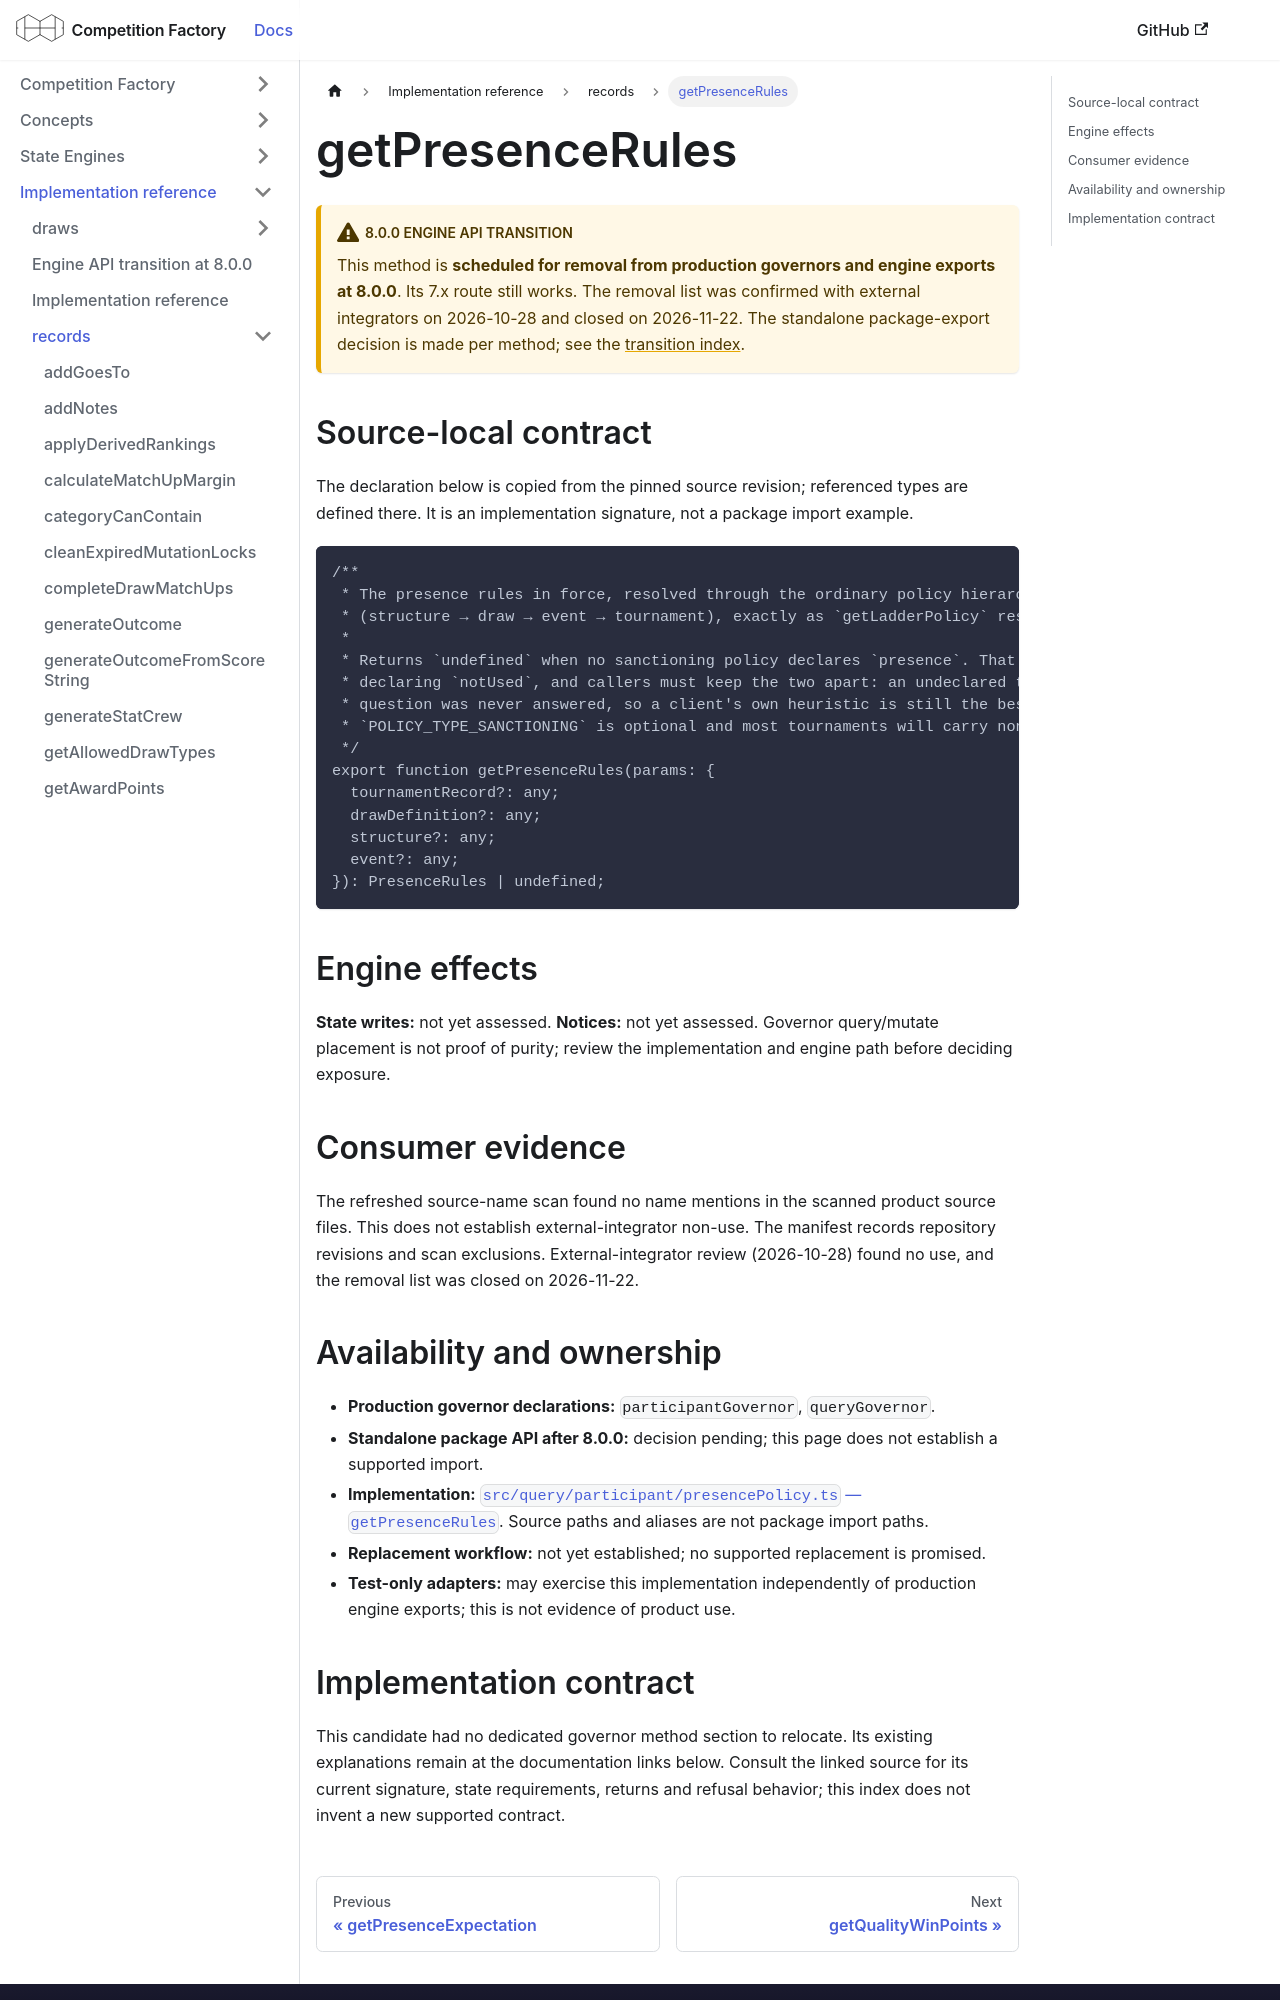

repository: CourtHive/competition-factory · page: docs/implementation/records/getPresenceRules/index.html · generator: docusaurus

---
title: getPresenceRules
---

# getPresenceRules

:::warning 8.0.0 engine API transition

This method is **scheduled for removal from production governors and engine exports at 8.0.0**. Its 7.x route still works. The removal list was confirmed with external integrators on 2026-10-28 and closed on 2026-11-22. The standalone package-export decision is made per method; see the [transition index](/docs/implementation/engine-api-transition-8).

:::

## Source-local contract

The declaration below is copied from the pinned source revision; referenced types are defined there. It is an implementation signature, not a package import example.

```text
/**
 * The presence rules in force, resolved through the ordinary policy hierarchy
 * (structure → draw → event → tournament), exactly as `getLadderPolicy` resolves its own.
 *
 * Returns `undefined` when no sanctioning policy declares `presence`. That is **not** the same as
 * declaring `notUsed`, and callers must keep the two apart: an undeclared tournament is one where the
 * question was never answered, so a client's own heuristic is still the best available answer for it.
 * `POLICY_TYPE_SANCTIONING` is optional and most tournaments will carry none indefinitely.
 */
export function getPresenceRules(params: {
  tournamentRecord?: any;
  drawDefinition?: any;
  structure?: any;
  event?: any;
}): PresenceRules | undefined;
```

## Engine effects

**State writes:** not yet assessed. **Notices:** not yet assessed. Governor query/mutate placement is not proof of purity; review the implementation and engine path before deciding exposure.

## Consumer evidence

The refreshed source-name scan found no name mentions in the scanned product source files. This does not establish external-integrator non-use. The manifest records repository revisions and scan exclusions. External-integrator review (2026-10-28) found no use, and the removal list was closed on 2026-11-22.

## Availability and ownership

- **Production governor declarations:** `participantGovernor`, `queryGovernor`.
- **Standalone package API after 8.0.0:** decision pending; this page does not establish a supported import.
- **Implementation:** [`src/query/participant/presencePolicy.ts` — `getPresenceRules`](https://github.com/CourtHive/competition-factory/blob/8c2aaca6801734223ef1e0a8127872344373fbd5/src/query/participant/presencePolicy.ts). Source paths and aliases are not package import paths.
- **Replacement workflow:** not yet established; no supported replacement is promised.
- **Test-only adapters:** may exercise this implementation independently of production engine exports; this is not evidence of product use.
